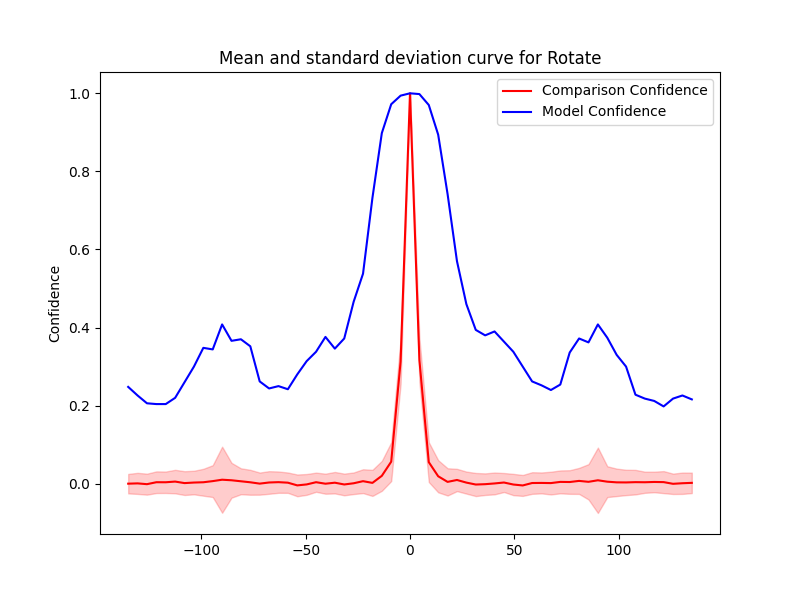

Values plotted in this chart, from the file beside it:
Severity, Mean, Std, Accuracy, Time Taken
0.0, 1, 0.0006289, 1.0, 8.419
4.5, 0.3166, 0.05696, 0.998, 17.03
9.0, 0.05521, 0.05097, 0.97, 23.7
13.5, 0.0191, 0.04119, 0.894, 25.49
18.0, 0.004701, 0.03492, 0.742, 27.84
22.5, 0.009576, 0.02854, 0.57, 39.59
27.0, 0.002866, 0.02822, 0.46, 25.79
31.5, -0.002069, 0.02963, 0.394, 31.74
36.0, -0.001183, 0.02765, 0.38, 21.28
40.5, 0.0006971, 0.02797, 0.39, 20.54
45.0, 0.00308, 0.02433, 0.364, 39.47
49.5, -0.002059, 0.0273, 0.338, 21.85
54.0, -0.004438, 0.02682, 0.3, 4.344
58.5, 0.001789, 0.02771, 0.262, 5.749
63.0, 0.002023, 0.02681, 0.252, 5.26
67.5, 0.00162, 0.02911, 0.24, 7.878
72.0, 0.004674, 0.02935, 0.254, 7.208
76.5, 0.004348, 0.03027, 0.336, 8.733
81.0, 0.007233, 0.03339, 0.372, 5.792
85.5, 0.00488, 0.0453, 0.362, 10.6
90.0, 0.008794, 0.08379, 0.408, 5.499
94.5, 0.005233, 0.03946, 0.374, 7.438
99.0, 0.0035, 0.03515, 0.33, 7.054
103.5, 0.0033, 0.03251, 0.3, 5.179
108.0, 0.00403, 0.03145, 0.228, 9.066
112.5, 0.003769, 0.02711, 0.218, 5.275
117.0, 0.004499, 0.02634, 0.212, 5.681
121.5, 0.004094, 0.02822, 0.198, 5.976
126.0, -0.0002454, 0.0261, 0.218, 5.868
130.5, 0.001224, 0.02734, 0.226, 8.819
135.0, 0.00221, 0.02623, 0.216, 7.536
-0.0, 0.9999, 0.0008413, 1.0, 8.43
-4.5, 0.313, 0.05802, 0.994, 4.581
-9.0, 0.05643, 0.04966, 0.972, 8.346
-13.5, 0.02018, 0.03833, 0.898, 6.786
-18.0, 0.002137, 0.03343, 0.732, 6.273
-22.5, 0.006524, 0.03056, 0.538, 7.203
-27.0, 0.001142, 0.02766, 0.466, 6.338
-31.5, -0.001925, 0.02777, 0.372, 9.77
-36.0, 0.002602, 0.02752, 0.346, 2.38
-40.5, 3.892455734785471e-05, 0.0257, 0.376, 2.065
-45.0, 0.003868, 0.02454, 0.338, 1.688
-49.5, -0.001804, 0.02668, 0.314, 1.644
-54.0, -0.004269, 0.02787, 0.28, 1.28
-58.5, 0.002646, 0.02605, 0.242, 1.288
-63.0, 0.004005, 0.0273, 0.25, 1.283
-67.5, 0.003164, 0.02898, 0.244, 1.271
-72.0, 0.0002444, 0.02836, 0.262, 1.292
-76.5, 0.003662, 0.03193, 0.352, 1.294
-81.0, 0.006259, 0.03322, 0.37, 1.291
-85.5, 0.00884, 0.04463, 0.366, 1.289
-90.0, 0.01025, 0.08467, 0.408, 1.28
-94.5, 0.006654, 0.0408, 0.344, 1.289
-99.0, 0.003744, 0.03446, 0.348, 1.293
-103.5, 0.003, 0.0302, 0.3, 1.289
-108.0, 0.001588, 0.03047, 0.26, 1.294
-112.5, 0.005473, 0.03012, 0.22, 1.282
-117.0, 0.003747, 0.02748, 0.204, 1.283
-121.5, 0.003845, 0.02774, 0.204, 1.286
-126.0, -0.00117, 0.02691, 0.206, 1.274
... 2 more rows
